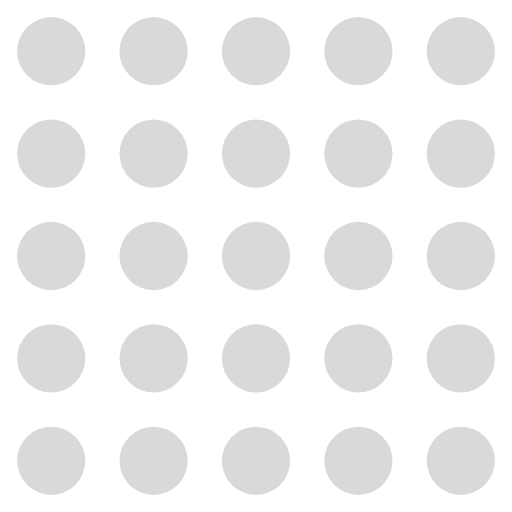
t = 0.00 s
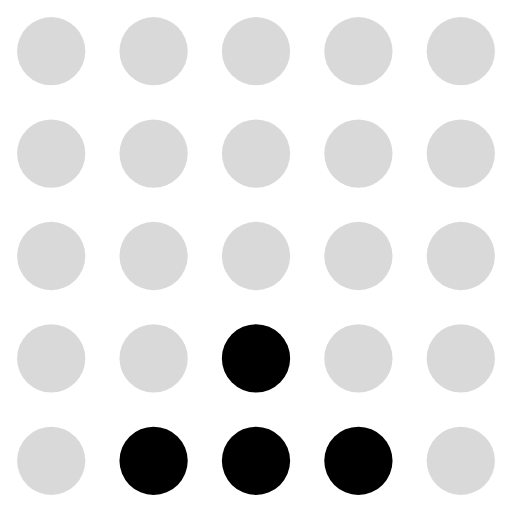
t = 0.26 s
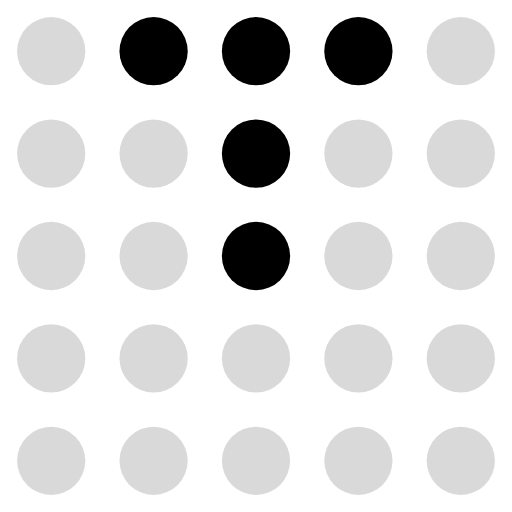
t = 0.55 s
t = 0.81 s: frame unchanged from t = 0.00 s, image omitted
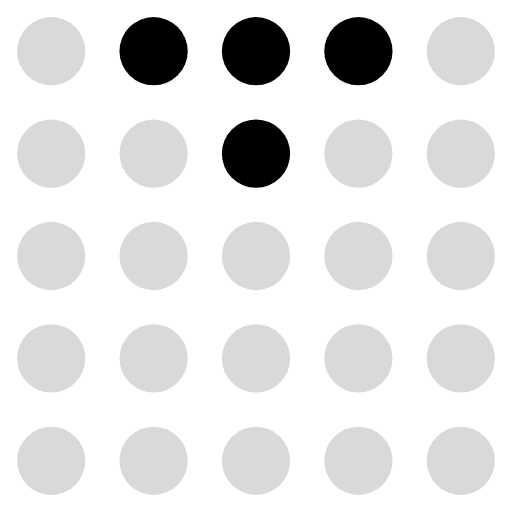
t = 1.07 s
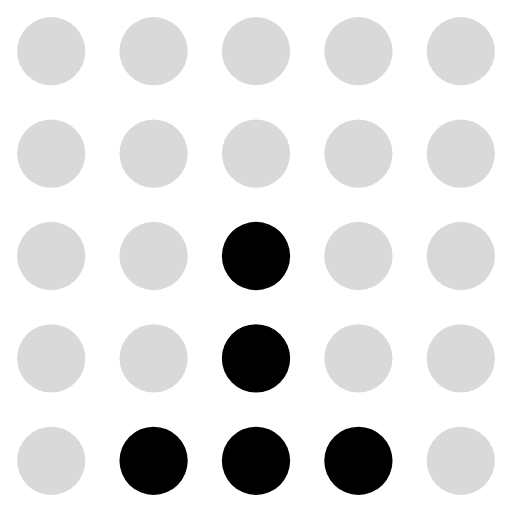
t = 1.36 s

The animated SVG that drew these frames (rendered in a browser with its animation timeline set to each time). Animation: 25 SMIL elements (animate=25); one cycle of 1.62 s, repeats indefinitely.

<svg xmlns="http://www.w3.org/2000/svg" viewBox="0 0 30 30" fill="currentColor"><circle cx="3" cy="3" r="2" fill="currentColor" fill-opacity="0.15"><animate attributeName="fill-opacity" values="0.15;0.15;0.15;0.15;0.15;0.15;0.15;0.15;0.15;0.15;0.15;0.15;0.15;0.15;0.15;0.15;0.15;0.15" dur="1.62s" calcMode="discrete" repeatCount="indefinite"/></circle><circle cx="9" cy="3" r="2" fill="currentColor" fill-opacity="0.15"><animate attributeName="fill-opacity" values="0.15;0.15;0.15;0.15;0.15;0.15;1;0.15;0.15;0.15;0.15;1;0.15;0.15;0.15;0.15;0.15;0.15" dur="1.62s" calcMode="discrete" repeatCount="indefinite"/></circle><circle cx="15" cy="3" r="2" fill="currentColor" fill-opacity="0.15"><animate attributeName="fill-opacity" values="0.15;0.15;0.15;0.15;0.15;1;1;1;1;0.15;1;1;1;1;0.15;0.15;0.15;0.15" dur="1.62s" calcMode="discrete" repeatCount="indefinite"/></circle><circle cx="21" cy="3" r="2" fill="currentColor" fill-opacity="0.15"><animate attributeName="fill-opacity" values="0.15;0.15;0.15;0.15;0.15;0.15;1;0.15;0.15;0.15;0.15;1;0.15;0.15;0.15;0.15;0.15;0.15" dur="1.62s" calcMode="discrete" repeatCount="indefinite"/></circle><circle cx="27" cy="3" r="2" fill="currentColor" fill-opacity="0.15"><animate attributeName="fill-opacity" values="0.15;0.15;0.15;0.15;0.15;0.15;0.15;0.15;0.15;0.15;0.15;0.15;0.15;0.15;0.15;0.15;0.15;0.15" dur="1.62s" calcMode="discrete" repeatCount="indefinite"/></circle><circle cx="3" cy="9" r="2" fill="currentColor" fill-opacity="0.15"><animate attributeName="fill-opacity" values="0.15;0.15;0.15;0.15;0.15;0.15;0.15;0.15;0.15;0.15;0.15;0.15;0.15;0.15;0.15;0.15;0.15;0.15" dur="1.62s" calcMode="discrete" repeatCount="indefinite"/></circle><circle cx="9" cy="9" r="2" fill="currentColor" fill-opacity="0.15"><animate attributeName="fill-opacity" values="0.15;0.15;0.15;0.15;0.15;1;0.15;0.15;0.15;0.15;0.15;0.15;1;0.15;0.15;0.15;0.15;0.15" dur="1.62s" calcMode="discrete" repeatCount="indefinite"/></circle><circle cx="15" cy="9" r="2" fill="currentColor" fill-opacity="0.15"><animate attributeName="fill-opacity" values="0.15;0.15;0.15;0.15;1;1;1;1;0.15;0.15;0.15;1;1;1;1;0.15;0.15;0.15" dur="1.62s" calcMode="discrete" repeatCount="indefinite"/></circle><circle cx="21" cy="9" r="2" fill="currentColor" fill-opacity="0.15"><animate attributeName="fill-opacity" values="0.15;0.15;0.15;0.15;0.15;1;0.15;0.15;0.15;0.15;0.15;0.15;1;0.15;0.15;0.15;0.15;0.15" dur="1.62s" calcMode="discrete" repeatCount="indefinite"/></circle><circle cx="27" cy="9" r="2" fill="currentColor" fill-opacity="0.15"><animate attributeName="fill-opacity" values="0.15;0.15;0.15;0.15;0.15;0.15;0.15;0.15;0.15;0.15;0.15;0.15;0.15;0.15;0.15;0.15;0.15;0.15" dur="1.62s" calcMode="discrete" repeatCount="indefinite"/></circle><circle cx="3" cy="15" r="2" fill="currentColor" fill-opacity="0.15"><animate attributeName="fill-opacity" values="0.15;0.15;0.15;0.15;0.15;0.15;0.15;0.15;0.15;0.15;0.15;0.15;0.15;0.15;0.15;0.15;0.15;0.15" dur="1.62s" calcMode="discrete" repeatCount="indefinite"/></circle><circle cx="9" cy="15" r="2" fill="currentColor" fill-opacity="0.15"><animate attributeName="fill-opacity" values="0.15;0.15;0.15;0.15;1;0.15;0.15;0.15;0.15;0.15;0.15;0.15;0.15;1;0.15;0.15;0.15;0.15" dur="1.62s" calcMode="discrete" repeatCount="indefinite"/></circle><circle cx="15" cy="15" r="2" fill="currentColor" fill-opacity="0.15"><animate attributeName="fill-opacity" values="0.15;0.15;0.15;1;1;1;1;0.15;0.15;0.15;0.15;0.15;1;1;1;1;0.15;0.15" dur="1.62s" calcMode="discrete" repeatCount="indefinite"/></circle><circle cx="21" cy="15" r="2" fill="currentColor" fill-opacity="0.15"><animate attributeName="fill-opacity" values="0.15;0.15;0.15;0.15;1;0.15;0.15;0.15;0.15;0.15;0.15;0.15;0.15;1;0.15;0.15;0.15;0.15" dur="1.62s" calcMode="discrete" repeatCount="indefinite"/></circle><circle cx="27" cy="15" r="2" fill="currentColor" fill-opacity="0.15"><animate attributeName="fill-opacity" values="0.15;0.15;0.15;0.15;0.15;0.15;0.15;0.15;0.15;0.15;0.15;0.15;0.15;0.15;0.15;0.15;0.15;0.15" dur="1.62s" calcMode="discrete" repeatCount="indefinite"/></circle><circle cx="3" cy="21" r="2" fill="currentColor" fill-opacity="0.15"><animate attributeName="fill-opacity" values="0.15;0.15;0.15;0.15;0.15;0.15;0.15;0.15;0.15;0.15;0.15;0.15;0.15;0.15;0.15;0.15;0.15;0.15" dur="1.62s" calcMode="discrete" repeatCount="indefinite"/></circle><circle cx="9" cy="21" r="2" fill="currentColor" fill-opacity="0.15"><animate attributeName="fill-opacity" values="0.15;0.15;0.15;1;0.15;0.15;0.15;0.15;0.15;0.15;0.15;0.15;0.15;0.15;1;0.15;0.15;0.15" dur="1.62s" calcMode="discrete" repeatCount="indefinite"/></circle><circle cx="15" cy="21" r="2" fill="currentColor" fill-opacity="0.15"><animate attributeName="fill-opacity" values="0.15;0.15;1;1;1;1;0.15;0.15;0.15;0.15;0.15;0.15;0.15;1;1;1;1;0.15" dur="1.62s" calcMode="discrete" repeatCount="indefinite"/></circle><circle cx="21" cy="21" r="2" fill="currentColor" fill-opacity="0.15"><animate attributeName="fill-opacity" values="0.15;0.15;0.15;1;0.15;0.15;0.15;0.15;0.15;0.15;0.15;0.15;0.15;0.15;1;0.15;0.15;0.15" dur="1.62s" calcMode="discrete" repeatCount="indefinite"/></circle><circle cx="27" cy="21" r="2" fill="currentColor" fill-opacity="0.15"><animate attributeName="fill-opacity" values="0.15;0.15;0.15;0.15;0.15;0.15;0.15;0.15;0.15;0.15;0.15;0.15;0.15;0.15;0.15;0.15;0.15;0.15" dur="1.62s" calcMode="discrete" repeatCount="indefinite"/></circle><circle cx="3" cy="27" r="2" fill="currentColor" fill-opacity="0.15"><animate attributeName="fill-opacity" values="0.15;0.15;0.15;0.15;0.15;0.15;0.15;0.15;0.15;0.15;0.15;0.15;0.15;0.15;0.15;0.15;0.15;0.15" dur="1.62s" calcMode="discrete" repeatCount="indefinite"/></circle><circle cx="9" cy="27" r="2" fill="currentColor" fill-opacity="0.15"><animate attributeName="fill-opacity" values="0.15;0.15;1;0.15;0.15;0.15;0.15;0.15;0.15;0.15;0.15;0.15;0.15;0.15;0.15;1;0.15;0.15" dur="1.62s" calcMode="discrete" repeatCount="indefinite"/></circle><circle cx="15" cy="27" r="2" fill="currentColor" fill-opacity="0.15"><animate attributeName="fill-opacity" values="0.15;1;1;1;1;0.15;0.15;0.15;0.15;0.15;0.15;0.15;0.15;0.15;1;1;1;1" dur="1.62s" calcMode="discrete" repeatCount="indefinite"/></circle><circle cx="21" cy="27" r="2" fill="currentColor" fill-opacity="0.15"><animate attributeName="fill-opacity" values="0.15;0.15;1;0.15;0.15;0.15;0.15;0.15;0.15;0.15;0.15;0.15;0.15;0.15;0.15;1;0.15;0.15" dur="1.62s" calcMode="discrete" repeatCount="indefinite"/></circle><circle cx="27" cy="27" r="2" fill="currentColor" fill-opacity="0.15"><animate attributeName="fill-opacity" values="0.15;0.15;0.15;0.15;0.15;0.15;0.15;0.15;0.15;0.15;0.15;0.15;0.15;0.15;0.15;0.15;0.15;0.15" dur="1.62s" calcMode="discrete" repeatCount="indefinite"/></circle></svg>
